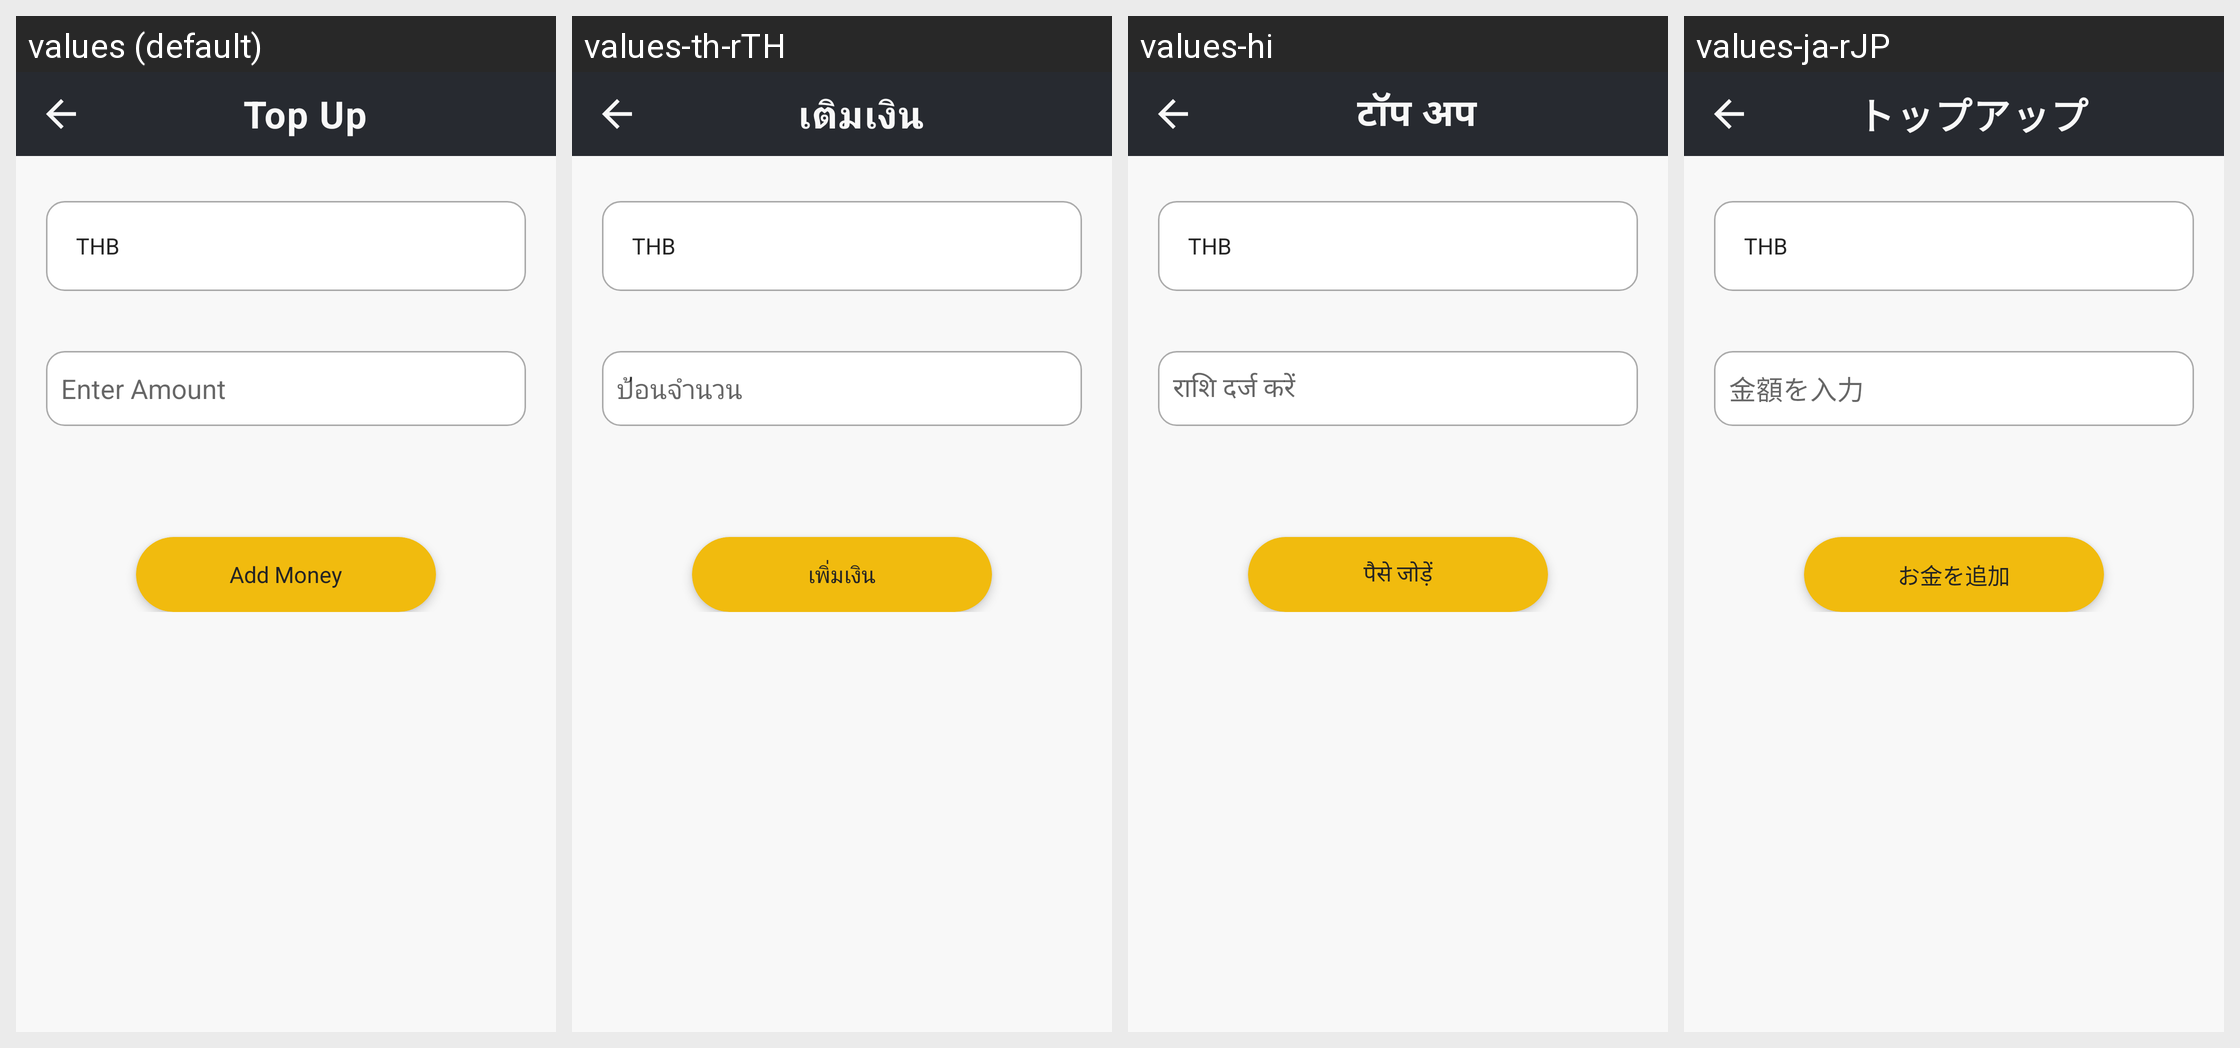

Locale-by-locale string values for the Android screen shown in this grid:
Android screen res/layout/activity_enter__top_up__amount.xml rendered under 4 locales, left to right: values (default), values-th-rTH, values-hi, values-ja-rJP. Device: Nexus 5 (rendered at 1080×1920; each locale shown at half size, 540×960, under a caption strip naming it); theme Theme.CroytoWallet.
Other locales in the repository, not shown: values-zh-rCN.
Strings drawn on this screen, with the default value and each locale's value (text and hints the layout hard-codes, and strings that could not be matched under every locale, appear in the picture but are not listed):

add_money
  values: Top Up
  values-th-rTH: เติมเงิน
  values-hi: टॉप अप
  values-ja-rJP: トップアップ

add
  values: Enter Amount
  values-th-rTH: ป้อนจำนวน
  values-hi: राशि दर्ज करें
  values-ja-rJP: 金額を入力

add1
  values: Add Money
  values-th-rTH: เพิ่มเงิน
  values-hi: पैसे जोड़ें
  values-ja-rJP: お金を追加
